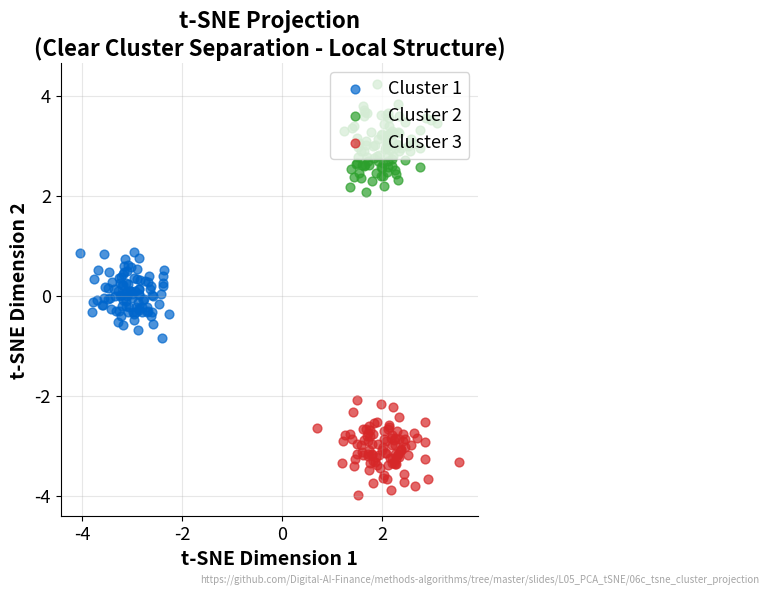

Recreate this plot in Python. (Note: this script raises an exception after producing the figure.)
"""t-SNE Cluster Projection - Non-linear projection preserves local structure"""
import matplotlib.pyplot as plt
import numpy as np
from pathlib import Path

CHART_METADATA = {
    'title': 't-SNE Cluster Projection',
    'description': 't-SNE 2D projection shows clear cluster separation',
    'url': 'https://github.com/Digital-AI-Finance/methods-algorithms/tree/master/slides/L05_PCA_tSNE/06c_tsne_cluster_projection'
}

plt.rcParams.update({
    'font.size': 14, 'axes.labelsize': 14, 'axes.titlesize': 16,
    'xtick.labelsize': 13, 'ytick.labelsize': 13, 'legend.fontsize': 13,
    'figure.figsize': (10, 6), 'figure.dpi': 150,
    'axes.spines.top': False,
    'axes.spines.right': False,
})

MLBLUE = '#0066CC'
MLGREEN = '#2CA02C'
MLRED = '#D62728'

np.random.seed(42)

fig, ax = plt.subplots(figsize=(10, 6))

# Generate clustered data
n_per_cluster = 100
labels = np.repeat([0, 1, 2], n_per_cluster)
color_labels = ['Cluster 1', 'Cluster 2', 'Cluster 3']

# Simulate t-SNE - preserves local neighborhood (clusters well-separated)
tsne_centers = [(-3, 0), (2, 3), (2, -3)]
tsne_x = np.concatenate([tsne_centers[i][0] + np.random.randn(n_per_cluster) * 0.4
                          for i in range(3)])
tsne_y = np.concatenate([tsne_centers[i][1] + np.random.randn(n_per_cluster) * 0.4
                          for i in range(3)])

for i, (color, label) in enumerate(zip([MLBLUE, MLGREEN, MLRED], color_labels)):
    mask = labels == i
    ax.scatter(tsne_x[mask], tsne_y[mask], c=color, alpha=0.7, s=40, label=label)

ax.set_title('t-SNE Projection\n(Clear Cluster Separation - Local Structure)', fontsize=16, fontweight='bold')
ax.set_xlabel('t-SNE Dimension 1', fontweight='bold')
ax.set_ylabel('t-SNE Dimension 2', fontweight='bold')
ax.legend(loc='upper right')
ax.set_aspect('equal')
ax.grid(True, alpha=0.3)

# Add URL annotation
plt.figtext(0.99, 0.01, CHART_METADATA['url'],
            fontsize=7, color='gray', ha='right', va='bottom', alpha=0.7)

plt.tight_layout()
plt.savefig(Path(__file__).parent / 'chart.pdf', dpi=300, bbox_inches='tight')
plt.close()
print("Chart saved: 06c_tsne_cluster_projection/chart.pdf")
